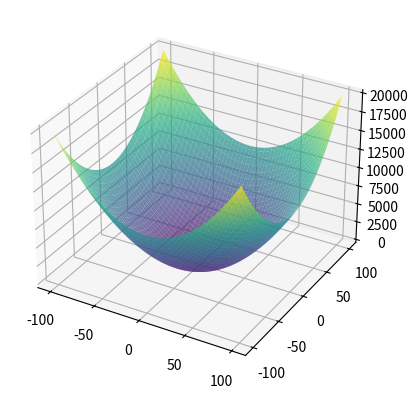

Generate this figure with matplotlib:
# import numpy as np
# import matplotlib.pyplot as plt
# from collections import Counter

# # Definindo a função a ser maximizada
# def func(x1, x2):
#     return np.exp(-(x1**2 + x2**2)) + 2 * np.exp(-((x1 - 1.7)**2 + (x2 - 1.7)**2))

# # Função de busca aleatória local para maximização com critério de parada antecipada
# def random_search(bounds, max_iters=10000, t_no_improve=100):
#     best = None
#     best_eval = -float('inf')  # Inicializa o melhor valor como muito negativo (para maximização)
#     no_improve_counter = 0  # Contador de iterações sem melhoria

#     for i in range(max_iters):
#         # Gera ponto aleatório no espaço de busca
#         candidate = np.random.uniform(bounds[:, 0], bounds[:, 1])
        
#         # Avalia o ponto
#         candidate_eval = func(candidate[0], candidate[1])
        
#         # Verifica se é o melhor ponto encontrado (maior valor)
#         if candidate_eval > best_eval:
#             best, best_eval = candidate, candidate_eval
#             no_improve_counter = 0  # Reseta o contador quando há melhoria
#         else:
#             no_improve_counter += 1  # Incrementa o contador se não há melhoria
        
#         # Critério de parada antecipada: se não houver melhora em 't_no_improve' iterações consecutivas
#         if no_improve_counter >= t_no_improve:
#             break

#     return best, best_eval

# # Função para rodar o algoritmo R vezes e encontrar o valor mais frequente
# def execute_multiple_runs(bounds, R=100, max_iters=10000, t_no_improve=100):
#     results = []
    
#     for _ in range(R):
#         best_point, best_value = random_search(bounds, max_iters=max_iters, t_no_improve=t_no_improve)
#         results.append(round(best_value, 3))  # Armazena o valor encontrado com 3 casas decimais
    
#     # Encontrando o valor mais frequente
#     most_common = Counter(results).most_common(1)[0][0]
    
#     return most_common

# # Limites de busca (x1 entre [-2, 4] e x2 entre [-2, 5])
# bounds = np.array([[-2, 4], [-2, 5]])

# # Executando a busca aleatória local várias vezes
# R = 100  # Número de execuções
# resultado_frequentista = execute_multiple_runs(bounds, R=R)

# # Gerando valores para x1 e x2 no intervalo especificado
# x1 = np.linspace(-2, 4, 400)
# x2 = np.linspace(-2, 5, 400)

# # Criando a grade de valores de x1 e x2 para a função
# X1, X2 = np.meshgrid(x1, x2)
# Z = func(X1, X2)

# # Criando o gráfico 3D
# fig = plt.figure(figsize=(8, 6))
# ax = fig.add_subplot(111, projection='3d')

# # Plotando a superfície
# surf = ax.plot_surface(X1, X2, Z, cmap='plasma', edgecolor='none')

# # Executando a busca aleatória para encontrar o melhor ponto
# best_point, best_value = random_search(bounds)

# # Plotando o ponto máximo encontrado
# ax.scatter(best_point[0], best_point[1], best_value, color='red', s=100, label='Máximo Encontrado')

# # Adicionando o gráfico de contorno na base
# ax.contour(X1, X2, Z, levels=20, cmap='plasma', linestyles="solid", offset=-1)

# # Adicionando rótulos e título
# ax.set_xlabel('x1')
# ax.set_ylabel('x2')
# ax.set_zlabel('f(x1, x2)')
# ax.set_title('Gráfico da Função com Busca Aleatória Local')

# # Exibindo a barra de cores
# fig.colorbar(surf)

# # Exibindo o gráfico
# plt.legend()
# plt.show()

# # Exibindo o resultado frequentista e o melhor ponto encontrado
# print(f"Resultado Frequentista após {R} execuções: {resultado_frequentista}")
# print(f"Melhor Ponto: {best_point}, Melhor Valor: {best_value}")

import numpy as np
import matplotlib.pyplot as plt
from collections import Counter

# Definindo a função a ser minimizada
def func(x1, x2):
    return x1**2 + x2**2

def gera_candidato_local(limites, x_atual):
    perturbacao = np.random.uniform(low=-1, high=1, size=x_atual.shape)
    candidato = x_atual + perturbacao
    
    # Garante que o candidato esteja dentro dos limites
    for i in range(len(candidato)):
        if candidato[i] < limites[i, 0]:
            candidato[i] = limites[i, 0]
        elif candidato[i] > limites[i, 1]:
            candidato[i] = limites[i, 1]
    
    return candidato

# Função de busca aleatória local para minimização com critério de parada antecipada
def random_search(bounds, max_iters=10000, t_no_improve=100):
    best = np.random.uniform(low=bounds[:, 0], high=bounds[:, 1])
    best_eval = func(best[0], best[1])
    no_improve_counter = 0  # Contador de iterações sem melhoria

    for i in range(max_iters):
        # Gera ponto aleatório no espaço de busca
        candidate = gera_candidato_local(bounds, best)
        
        # Avalia o ponto
        candidate_eval = func(candidate[0], candidate[1])
        
        # Verifica se é o melhor ponto encontrado (menor valor)
        if candidate_eval < best_eval:
            best, best_eval = candidate, candidate_eval
            no_improve_counter = 0  # Reseta o contador quando há melhoria
        else:
            no_improve_counter += 1  # Incrementa o contador se não há melhoria
        
        # Critério de parada antecipada: se não houver melhora em 't_no_improve' iterações consecutivas
        if no_improve_counter >= t_no_improve:
            break

    return best_eval

# Função para rodar o algoritmo R vezes e encontrar o valor mais frequente
def execute_multiple_runs(bounds, R=100, max_iters=10000, t_no_improve=100):
    results = []
    
    for _ in range(R):
        best_value = random_search(bounds, max_iters=max_iters, t_no_improve=t_no_improve)
        results.append(round(best_value, 3))  # Armazena o valor encontrado com 3 casas decimais
    
    # Encontrando o valor mais frequente
    most_common = Counter(results).most_common(1)[0][0]
    
    return results, most_common

# Limites de busca (x1 e x2 entre [-100, 100])
bounds = np.array([[-100, 100], [-100, 100]])

# Definição do grid para plotar a função 3D
x1_vals = np.linspace(bounds[0, 0], bounds[0, 1], 100)
x2_vals = np.linspace(bounds[1, 0], bounds[1, 1], 100)
x1_grid, x2_grid = np.meshgrid(x1_vals, x2_vals)
z_vals = func(x1_grid, x2_grid)

fig = plt.figure()
ax = fig.add_subplot(111, projection='3d')
ax.plot_surface(x1_grid, x2_grid, z_vals, cmap='viridis', alpha=0.7)
plt.show()

# Executando a busca aleatória local várias vezes
R = 100  # Número de execuções
results, resultado_frequentista = execute_multiple_runs(bounds, R=R)

# Exibindo o resultado frequentista e o melhor ponto encontrado
print(f"Resultados finais: {results}")
print(f"Resultado Frequentista após {R} execuções: {resultado_frequentista}")
